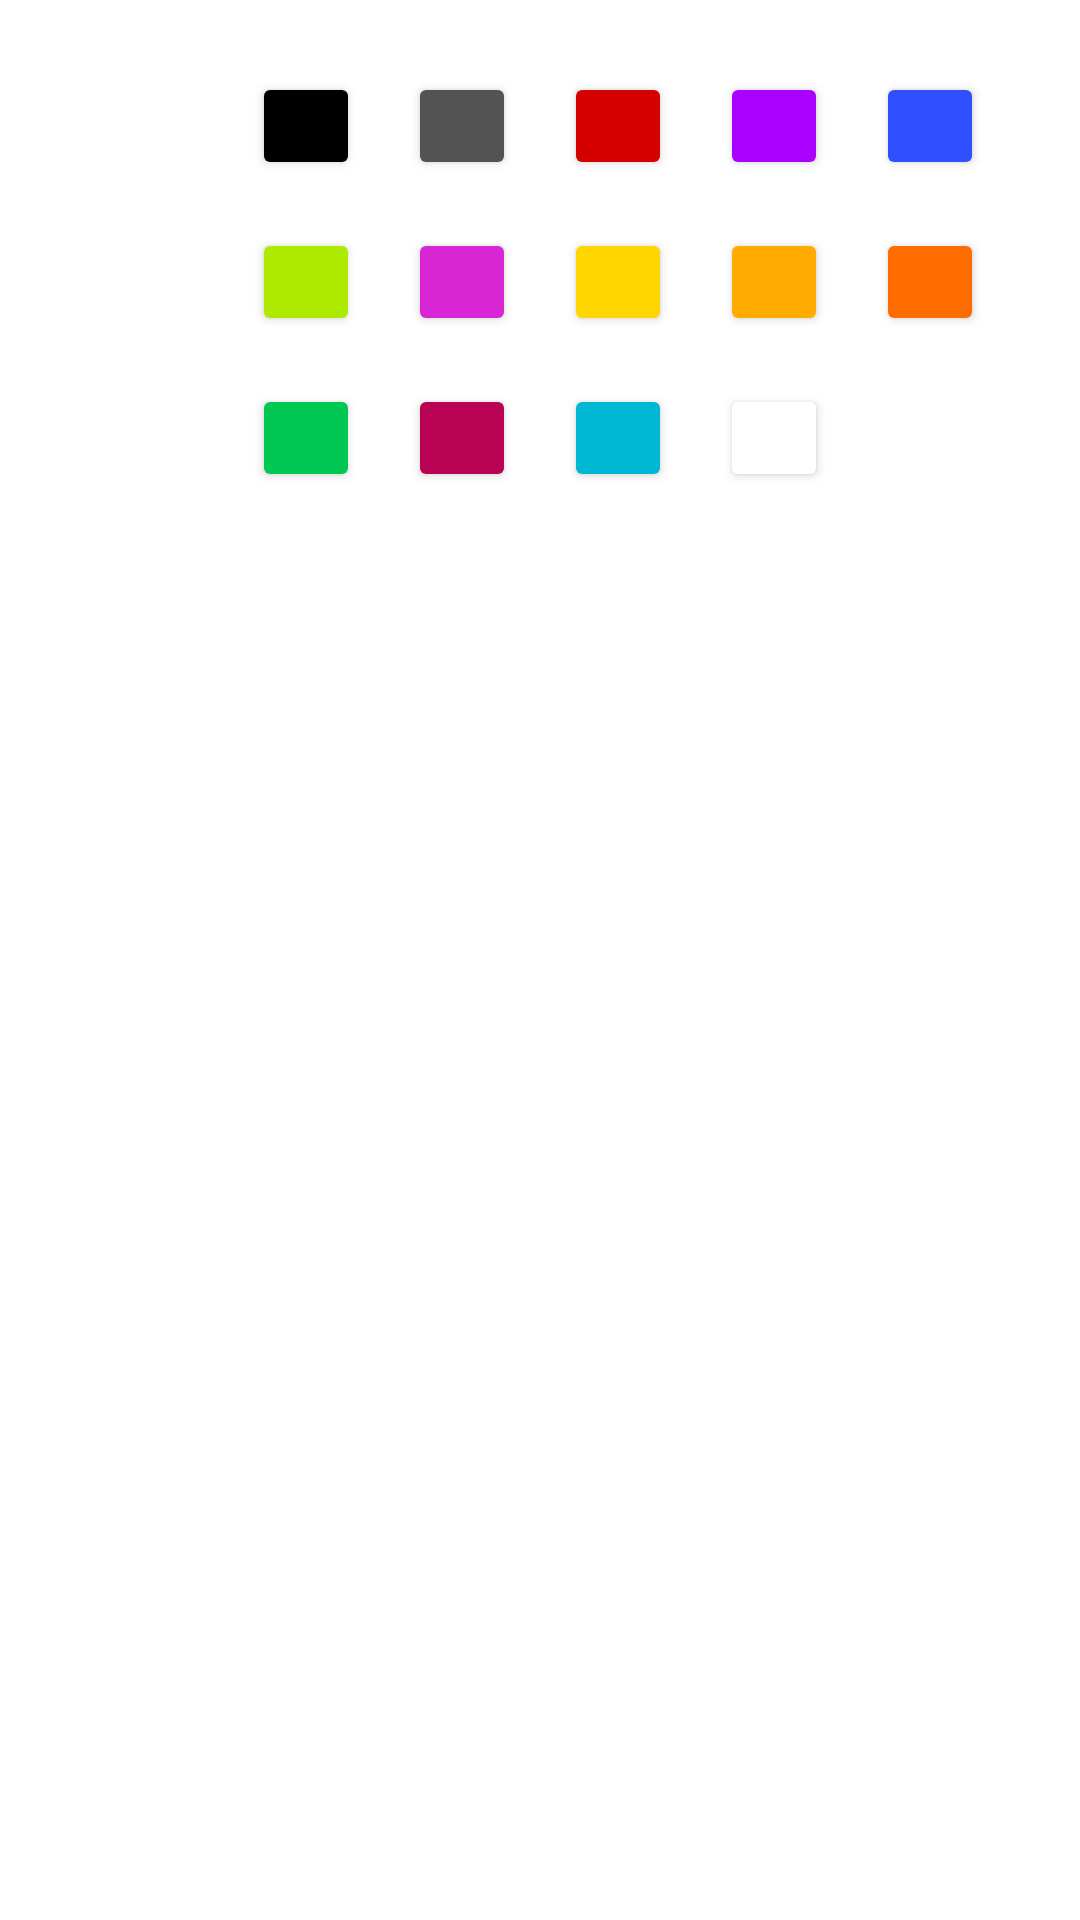

Android layout source for this screen:
<!-- AndroidManifest.xml: application theme Theme.Paint -->
<!-- res/layout/fragment_palette.xml -->
<?xml version="1.0" encoding="utf-8"?>
<androidx.constraintlayout.widget.ConstraintLayout xmlns:android="http://schemas.android.com/apk/res/android"
    xmlns:app="http://schemas.android.com/apk/res-auto"
    xmlns:tools="http://schemas.android.com/tools"
    android:id="@+id/linearLayout"
    android:layout_width="match_parent"
    android:layout_height="match_parent"
    android:layout_weight="1"
    android:orientation="vertical"
    tools:context=".Palette" >

    <Button
        android:id="@+id/black"
        android:layout_width="36dp"
        android:layout_height="36dp"
        android:layout_marginStart="84dp"
        android:layout_marginTop="24dp"
        android:backgroundTint="#000000"
        android:onClick="buttonBlack"
        app:layout_constraintStart_toStartOf="parent"
        app:layout_constraintTop_toTopOf="parent" />

    <Button
        android:id="@+id/lightGreen"
        android:layout_width="36dp"
        android:layout_height="36dp"
        android:layout_marginStart="84dp"
        android:layout_marginTop="16dp"
        android:backgroundTint="#AEEA00"
        android:onClick="buttonLightGreen"
        app:layout_constraintStart_toStartOf="parent"
        app:layout_constraintTop_toBottomOf="@+id/black" />

    <Button
        android:id="@+id/orange"
        android:layout_width="36dp"
        android:layout_height="36dp"
        android:layout_marginStart="16dp"
        android:layout_marginTop="16dp"
        android:backgroundTint="#FF6D00"
        android:onClick="buttonOrange"
        app:layout_constraintStart_toEndOf="@+id/yellowToasted"
        app:layout_constraintTop_toBottomOf="@+id/darkBlue" />

    <Button
        android:id="@+id/purple"
        android:layout_width="36dp"
        android:layout_height="36dp"
        android:layout_marginStart="16dp"
        android:layout_marginTop="24dp"
        android:backgroundTint="#AA00FF"
        android:onClick="buttonPurple"
        app:layout_constraintStart_toEndOf="@+id/red"
        app:layout_constraintTop_toTopOf="parent" />

    <Button
        android:id="@+id/pink"
        android:layout_width="36dp"
        android:layout_height="36dp"
        android:layout_marginStart="16dp"
        android:layout_marginTop="16dp"
        android:backgroundTint="#D826D5"
        android:onClick="buttonPink"
        app:layout_constraintStart_toEndOf="@+id/lightGreen"
        app:layout_constraintTop_toBottomOf="@+id/gray" />

    <Button
        android:id="@+id/darkBlue"
        android:layout_width="36dp"
        android:layout_height="36dp"
        android:layout_marginStart="16dp"
        android:layout_marginTop="24dp"
        android:backgroundTint="#304FFE"
        android:onClick="buttonBlue"
        app:layout_constraintStart_toEndOf="@+id/purple"
        app:layout_constraintTop_toTopOf="parent" />

    <Button
        android:id="@+id/red"
        android:layout_width="36dp"
        android:layout_height="36dp"
        android:layout_marginStart="16dp"
        android:layout_marginTop="24dp"
        android:backgroundTint="#D50000"
        android:onClick="buttonRed"
        app:layout_constraintStart_toEndOf="@+id/gray"
        app:layout_constraintTop_toTopOf="parent" />

    <Button
        android:id="@+id/yellow"
        android:layout_width="36dp"
        android:layout_height="36dp"
        android:layout_marginStart="16dp"
        android:layout_marginTop="16dp"
        android:backgroundTint="#FFD600"
        android:onClick="buttonYellow"
        app:layout_constraintStart_toEndOf="@+id/pink"
        app:layout_constraintTop_toBottomOf="@+id/red" />

    <Button
        android:id="@+id/white"
        android:layout_width="36dp"
        android:layout_height="36dp"
        android:layout_marginStart="16dp"
        android:layout_marginTop="16dp"
        android:backgroundTint="#FFFFFF"
        android:onClick="buttonWhite"
        app:layout_constraintStart_toEndOf="@+id/lightBlue"
        app:layout_constraintTop_toBottomOf="@+id/yellowToasted"
        app:strokeColor="#000000" />

    <Button
        android:id="@+id/violet"
        android:layout_width="36dp"
        android:layout_height="36dp"
        android:layout_marginStart="16dp"
        android:layout_marginTop="16dp"
        android:backgroundTint="#BA0255"
        android:onClick="buttonViolet"
        app:layout_constraintStart_toEndOf="@+id/green"
        app:layout_constraintTop_toBottomOf="@+id/pink" />

    <Button
        android:id="@+id/green"
        android:layout_width="36dp"
        android:layout_height="36dp"
        android:layout_marginStart="84dp"
        android:layout_marginTop="16dp"
        android:backgroundTint="#00C853"
        android:onClick="buttonGreen"
        app:layout_constraintStart_toStartOf="parent"
        app:layout_constraintTop_toBottomOf="@+id/lightGreen" />

    <Button
        android:id="@+id/yellowToasted"
        android:layout_width="36dp"
        android:layout_height="36dp"
        android:layout_marginStart="16dp"
        android:layout_marginTop="16dp"
        android:backgroundTint="#FFAB00"
        android:onClick="buttonYellowToasted"
        app:layout_constraintStart_toEndOf="@+id/yellow"
        app:layout_constraintTop_toBottomOf="@+id/purple" />

    <Button
        android:id="@+id/lightBlue"
        android:layout_width="36dp"
        android:layout_height="36dp"
        android:layout_marginStart="16dp"
        android:layout_marginTop="16dp"
        android:backgroundTint="#00B8D4"
        android:onClick="buttonLightBlue"
        app:layout_constraintStart_toEndOf="@+id/violet"
        app:layout_constraintTop_toBottomOf="@+id/yellow" />

    <Button
        android:id="@+id/gray"
        android:layout_width="36dp"
        android:layout_height="36dp"
        android:layout_marginStart="16dp"
        android:layout_marginTop="24dp"
        android:backgroundTint="#535353"
        android:onClick="buttonGray"
        app:layout_constraintStart_toEndOf="@+id/black"
        app:layout_constraintTop_toTopOf="parent" />

</androidx.constraintlayout.widget.ConstraintLayout>
<!-- resources referenced by this layout -->
<resources>
  <style name="Theme.Paint" parent="Theme.MaterialComponents.DayNight">
          
          <item name="colorPrimary">@color/orange</item>
          <item name="colorPrimaryVariant">@color/orange</item>
          <item name="colorOnPrimary">@color/white</item>
          
          <item name="colorSecondary">@color/teal_200</item>
          <item name="colorSecondaryVariant">@color/teal_700</item>
          <item name="colorOnSecondary">@color/black</item>
          
          <item name="android:statusBarColor" tools:targetApi="l">?attr/colorPrimaryVariant</item>
          
      </style>
  <color name="orange">#FF6D00</color>
  <color name="white">#FFFFFFFF</color>
  <color name="teal_200">#FF03DAC5</color>
  <color name="teal_700">#FF018786</color>
  <color name="black">#FF000000</color>
</resources>
